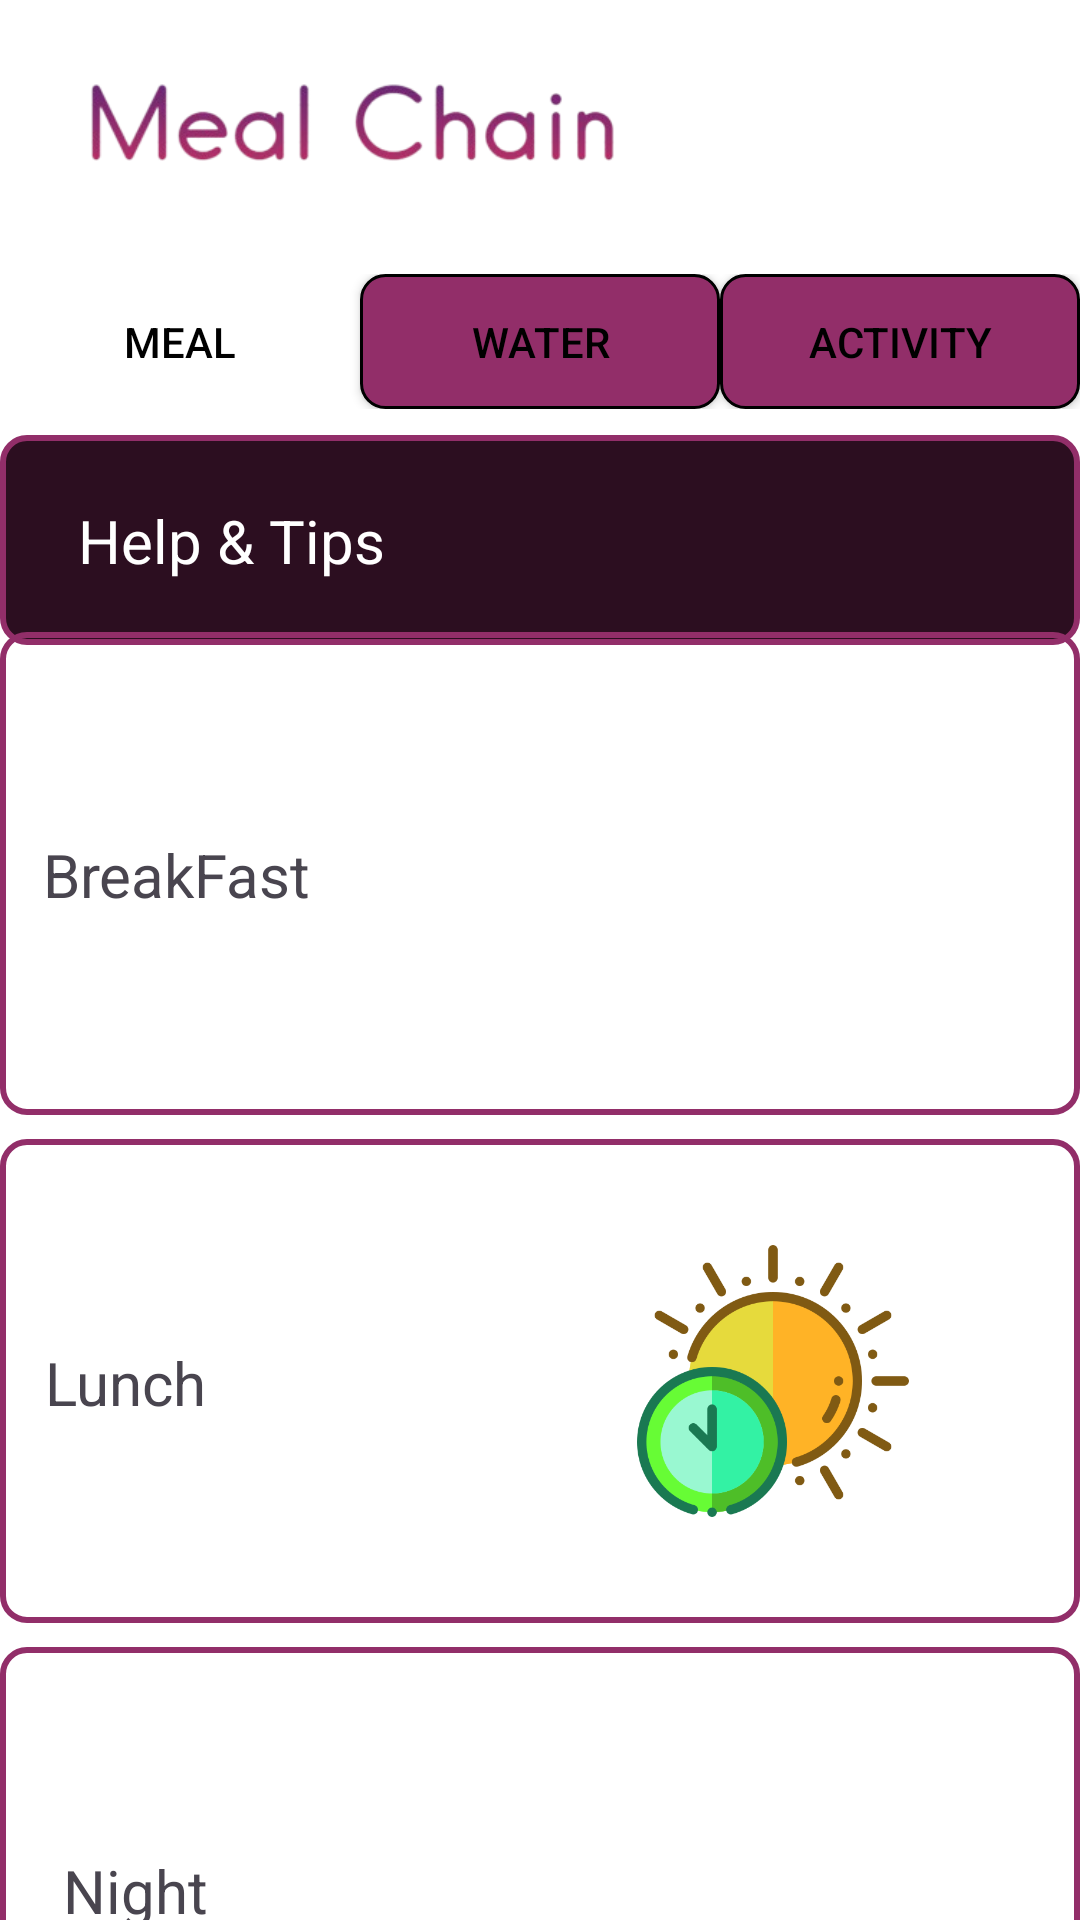

Here is an Android app screen rendered from its layout file. Give the layout XML and the strings, colors and styles it references.
<!-- AndroidManifest.xml: application theme Theme.MealChain -->
<!-- res/layout/onboard.xml -->
<?xml version="1.0" encoding="utf-8"?>
<androidx.constraintlayout.widget.ConstraintLayout
    xmlns:android="http://schemas.android.com/apk/res/android"
    xmlns:app="http://schemas.android.com/apk/res-auto"
    xmlns:tools="http://schemas.android.com/tools"
    android:id="@+id/analyze"
    android:layout_width="match_parent"
    android:layout_height="match_parent">

    <LinearLayout
        android:layout_width="60dp"
        android:layout_height="35dp"
        android:orientation="horizontal"
        app:layout_constraintBottom_toBottomOf="parent"
        app:layout_constraintEnd_toEndOf="parent"
        app:layout_constraintHorizontal_bias="1.0"
        app:layout_constraintStart_toStartOf="parent"
        app:layout_constraintTop_toTopOf="parent"
        app:layout_constraintVertical_bias="0.04000002">

        <ImageView
            android:id="@+id/profileBtn"
            android:layout_width="35dp"
            android:clickable="true"
            android:focusable="true"
            android:layout_height="35dp"
            app:srcCompat="@drawable/boy" />
    </LinearLayout>

    <LinearLayout
        android:id="@+id/linearLayout3"
        android:layout_width="200dp"
        android:layout_height="35dp"
        android:orientation="horizontal"
        app:layout_constraintBottom_toBottomOf="parent"
        app:layout_constraintEnd_toEndOf="parent"
        app:layout_constraintHorizontal_bias="0.12"
        app:layout_constraintStart_toStartOf="parent"
        app:layout_constraintTop_toTopOf="parent"
        app:layout_constraintVertical_bias="0.04000002">

        <ImageView
            android:id="@+id/imageView6"
            android:layout_width="140dp"
            android:layout_height="35dp"
            android:layout_weight="1"
            app:srcCompat="@drawable/namelogo" />
    </LinearLayout>

    <LinearLayout
        android:id="@+id/linearLayout4"
        android:layout_width="360dp"
        android:layout_height="45dp"
        android:orientation="horizontal"
        app:layout_constraintBottom_toBottomOf="parent"
        app:layout_constraintEnd_toEndOf="parent"
        app:layout_constraintStart_toStartOf="parent"
        app:layout_constraintTop_toBottomOf="@+id/linearLayout3"
        app:layout_constraintVertical_bias="0.060000002">

        <androidx.appcompat.widget.AppCompatButton
            android:id="@+id/button4"
            android:layout_width="wrap_content"
            android:layout_height="wrap_content"
            android:layout_weight="1"
            android:background="@drawable/boarder_2"
            android:text="@string/Meal" />

        <androidx.appcompat.widget.AppCompatButton
            android:id="@+id/waterBtn"
            android:layout_width="wrap_content"
            android:layout_height="wrap_content"
            android:layout_weight="1"
            android:background="@drawable/button_2"
            android:text="@string/Water" />

        <androidx.appcompat.widget.AppCompatButton
            android:id="@+id/activityId"
            android:layout_width="wrap_content"
            android:layout_height="wrap_content"
            android:layout_weight="1"
            android:background="@drawable/button_2"
            android:text="@string/Activity" />
    </LinearLayout>

    <androidx.constraintlayout.widget.ConstraintLayout
        android:id="@+id/constraintLayout"
        android:layout_width="360dp"
        android:layout_height="70dp"
        android:background="@drawable/boarder_1"
        android:clickable="true"
        android:focusable="true"
        app:layout_constraintBottom_toBottomOf="parent"
        app:layout_constraintEnd_toEndOf="parent"
        app:layout_constraintHorizontal_bias="0.49"
        app:layout_constraintStart_toStartOf="parent"
        app:layout_constraintTop_toBottomOf="@+id/linearLayout4"
        app:layout_constraintVertical_bias="0.01999998">

        <TextView
            android:id="@+id/textView9"
            android:layout_width="wrap_content"
            android:layout_height="wrap_content"
            android:text="@string/Help"
            android:textColor="@color/white"
            android:textSize="20sp"
            app:layout_constraintBottom_toBottomOf="parent"
            app:layout_constraintEnd_toEndOf="parent"
            app:layout_constraintHorizontal_bias="0.101"
            app:layout_constraintStart_toStartOf="parent"
            app:layout_constraintTop_toTopOf="parent"
            app:layout_constraintVertical_bias="0.504" />

        <ImageView
            android:id="@+id/imageView8"
            android:layout_width="40dp"
            android:layout_height="45dp"
            app:layout_constraintBottom_toBottomOf="parent"
            app:layout_constraintEnd_toEndOf="parent"
            app:layout_constraintHorizontal_bias="0.916"
            app:layout_constraintStart_toEndOf="@+id/textView9"
            app:layout_constraintTop_toTopOf="parent"
            app:layout_constraintVertical_bias="0.505"
            app:srcCompat="@drawable/idea" />

    </androidx.constraintlayout.widget.ConstraintLayout>

    <LinearLayout
        android:id="@+id/linearLayout5"
        android:layout_width="360dp"
        android:layout_height="500dp"
        android:orientation="vertical"
        app:layout_constraintBottom_toBottomOf="parent"
        app:layout_constraintEnd_toEndOf="parent"
        app:layout_constraintStart_toStartOf="parent"
        app:layout_constraintTop_toBottomOf="@+id/constraintLayout"
        app:layout_constraintVertical_bias="0.060000002">

        <androidx.constraintlayout.widget.ConstraintLayout
            android:id="@+id/breakfast_button"
            android:layout_width="match_parent"
            android:layout_height="0dp"
            android:layout_weight="100"
            android:background="@drawable/boarder"
            android:clickable="true"
            android:focusable="true">

            <TextView
                android:id="@+id/textView7"
                android:layout_width="wrap_content"
                android:layout_height="wrap_content"
                android:text="@string/BreakFast"
                android:textSize="20sp"
                app:layout_constraintBottom_toBottomOf="parent"
                app:layout_constraintEnd_toEndOf="parent"
                app:layout_constraintHorizontal_bias="0.053"
                app:layout_constraintStart_toStartOf="parent"
                app:layout_constraintTop_toTopOf="parent"
                app:layout_constraintVertical_bias="0.503" />

            <ImageView
                android:id="@+id/imageView9"
                android:layout_width="100dp"
                android:layout_height="100dp"
                app:layout_constraintBottom_toBottomOf="parent"
                app:layout_constraintEnd_toEndOf="parent"
                app:layout_constraintHorizontal_bias="0.666"
                app:layout_constraintStart_toEndOf="@+id/textView7"
                app:layout_constraintTop_toTopOf="parent"
                app:srcCompat="@drawable/sunrise" />
        </androidx.constraintlayout.widget.ConstraintLayout>

        <androidx.constraintlayout.widget.ConstraintLayout
            android:layout_width="match_parent"
            android:layout_height="0dp"
            android:layout_weight="5">

        </androidx.constraintlayout.widget.ConstraintLayout>

        <androidx.constraintlayout.widget.ConstraintLayout
            android:id="@+id/lunchBtn"
            android:clickable="true"
            android:focusable="true"
            android:layout_width="match_parent"
            android:layout_height="0dp"
            android:layout_weight="100"
            android:background="@drawable/boarder">

            <TextView
                android:id="@+id/textView8"
                android:layout_width="wrap_content"
                android:layout_height="wrap_content"
                android:text="@string/Lunch"
                android:textSize="20sp"
                app:layout_constraintBottom_toBottomOf="parent"
                app:layout_constraintEnd_toEndOf="parent"
                app:layout_constraintHorizontal_bias="0.049"
                app:layout_constraintStart_toStartOf="parent"
                app:layout_constraintTop_toTopOf="parent"
                app:layout_constraintVertical_bias="0.503" />

            <ImageView
                android:id="@+id/imageView13"
                android:layout_width="100dp"
                android:layout_height="100dp"
                app:layout_constraintBottom_toBottomOf="parent"
                app:layout_constraintEnd_toEndOf="parent"
                app:layout_constraintHorizontal_bias="0.727"
                app:layout_constraintStart_toEndOf="@+id/textView8"
                app:layout_constraintTop_toTopOf="parent"
                app:srcCompat="@drawable/clock" />

        </androidx.constraintlayout.widget.ConstraintLayout>

        <androidx.constraintlayout.widget.ConstraintLayout
            android:layout_width="match_parent"
            android:layout_height="0dp"
            android:layout_weight="5">

        </androidx.constraintlayout.widget.ConstraintLayout>

        <androidx.constraintlayout.widget.ConstraintLayout
            android:id="@+id/dinnerBtn"
            android:clickable="true"
            android:focusable="true"
            android:layout_width="match_parent"
            android:layout_height="0dp"
            android:layout_weight="100"
            android:background="@drawable/boarder">

            <TextView
                android:id="@+id/textView10"
                android:layout_width="wrap_content"
                android:layout_height="wrap_content"
                android:text="@string/Night"
                android:textSize="20sp"
                app:layout_constraintBottom_toBottomOf="parent"
                app:layout_constraintEnd_toEndOf="parent"
                app:layout_constraintHorizontal_bias="0.067"
                app:layout_constraintStart_toStartOf="parent"
                app:layout_constraintTop_toTopOf="parent"
                app:layout_constraintVertical_bias="0.503" />

            <ImageView
                android:id="@+id/imageView14"
                android:layout_width="100dp"
                android:layout_height="100dp"
                app:layout_constraintBottom_toBottomOf="parent"
                app:layout_constraintEnd_toEndOf="parent"
                app:layout_constraintHorizontal_bias="0.725"
                app:layout_constraintStart_toEndOf="@+id/textView10"
                app:layout_constraintTop_toTopOf="parent"
                app:srcCompat="@drawable/night" />

        </androidx.constraintlayout.widget.ConstraintLayout>

    </LinearLayout>

    <androidx.appcompat.widget.AppCompatButton
        android:id="@+id/analyzeBtn"
        android:layout_width="360dp"
        android:layout_height="48dp"
        android:background="@drawable/button1"
        android:text="@string/Analyze"
        android:textAllCaps="false"
        android:textSize="20sp"
        app:layout_constraintBottom_toBottomOf="parent"
        app:layout_constraintEnd_toEndOf="parent"
        app:layout_constraintHorizontal_bias="0.49"
        app:layout_constraintStart_toStartOf="parent"
        app:layout_constraintTop_toBottomOf="@+id/linearLayout5"
        app:layout_constraintVertical_bias="0.07999998" />

</androidx.constraintlayout.widget.ConstraintLayout>
<!-- resources referenced by this layout -->
<resources>
  <color name="white">#FFFFFFFF</color>
  <!-- drawable boarder (drawable) -->
  <?xml version="1.0" encoding="utf-8"?>
  <shape xmlns:android="http://schemas.android.com/apk/res/android">
      <solid android:color="@android:color/transparent" />  
      <stroke
          android:width="2dp" android:color="@color/darkpink" />  
      <corners android:radius="8dp"/>  
  </shape>
  <!-- drawable boarder_1 (drawable) -->
  <?xml version="1.0" encoding="utf-8"?>
  <shape xmlns:android="http://schemas.android.com/apk/res/android">
      <solid android:color="@color/SecondaryPink" />  
      <stroke
          android:width="2dp" android:color="@color/darkpink" />  
      <corners android:radius="8dp"/>  
  </shape>
  <!-- drawable boarder_2 (drawable) -->
  <?xml version="1.0" encoding="utf-8"?>
  <shape xmlns:android="http://schemas.android.com/apk/res/android">
      <solid android:color="@android:color/transparent" />  
      <stroke
          android:width="2dp" android:color="@android:color/transparent" />  
      <corners android:radius="8dp"/>  
  </shape>
  <!-- drawable button1 (drawable) -->
  <?xml version="1.0" encoding="utf-8"?>
  <selector xmlns:android="http://schemas.android.com/apk/res/android">
  
      <item>
  
          <shape android:shape="rectangle">
  
              <corners android:radius="8dp"/>
              <solid android:color="@color/darkpink"/>
  
          </shape>
  
      </item>
  
  </selector>
  <!-- drawable button_2 (drawable) -->
  <?xml version="1.0" encoding="utf-8"?>
  <selector xmlns:android="http://schemas.android.com/apk/res/android">
  
      <item>
  
          <shape android:shape="rectangle">
  
              <corners android:radius="8dp"/>
              <solid android:color="@color/darkpink"/>
  
              <stroke
                  android:width="1dp" android:color="@color/black"/>
          </shape>
  
      </item>
  
  </selector>
  <!-- drawable clock: png bitmap (drawable, 37826 bytes) -->
  <!-- drawable namelogo: png bitmap (drawable, 24883 bytes) -->
  <string name="Activity">Activity</string>
  <string name="Analyze">Analyze Today Calorize</string>
  <string name="BreakFast">BreakFast</string>
  <string name="Help">Help &amp; Tips</string>
  <string name="Lunch">Lunch</string>
  <string name="Meal">Meal</string>
  <string name="Night">Night</string>
  <string name="Water">Water</string>
  <style name="Theme.MealChain" parent="Base.Theme.MealChain" />
  <color name="darkpink">#922E69</color>
  <color name="SecondaryPink">#2C0E20</color>
  <color name="black">#FF000000</color>
  <style name="Base.Theme.MealChain" parent="Theme.Material3.Light.NoActionBar">
          
          <item name="colorPrimary">@color/white</item>
          <item name="colorPrimaryVariant">@color/white</item>
          <item name="android:windowBackground">@color/white</item>
          <item name="android:textColorPrimary">@color/black</item>
      </style>
</resources>
